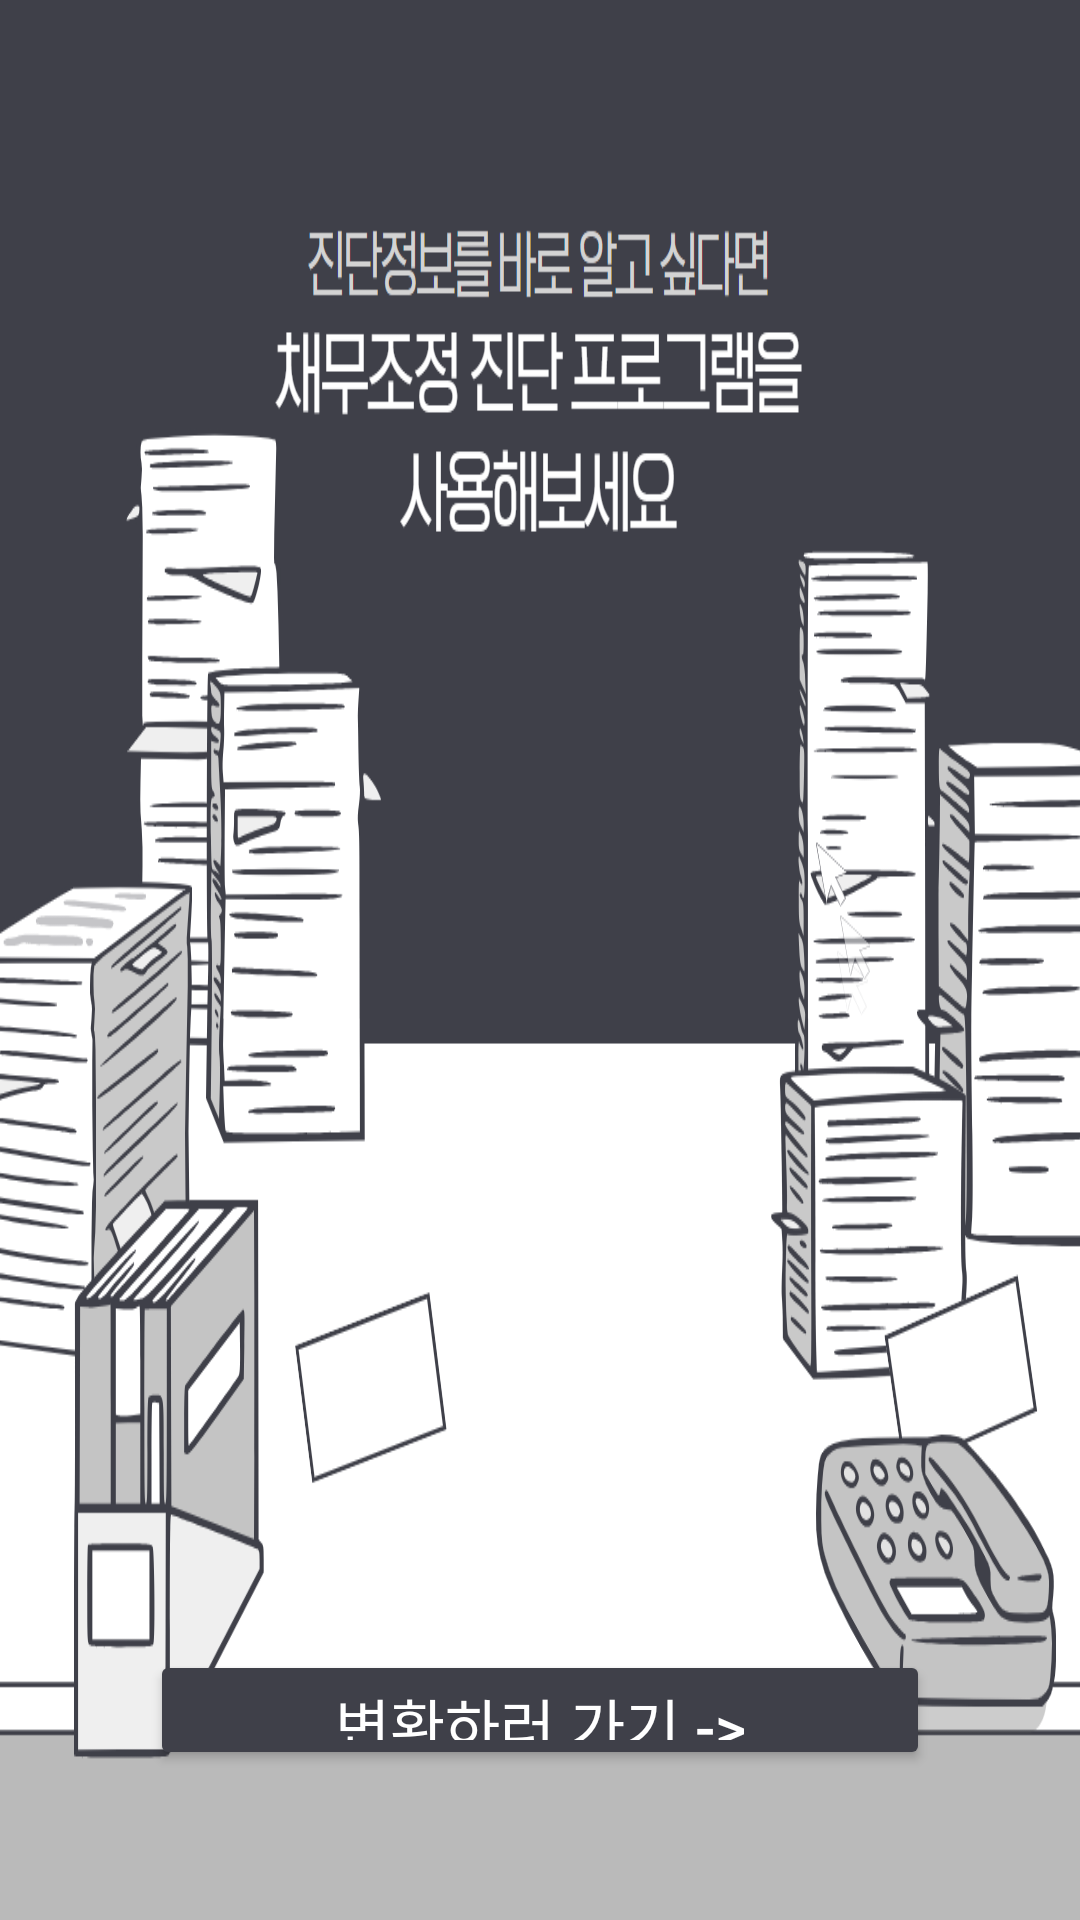

Android layout source for this screen:
<!-- AndroidManifest.xml: application theme Theme.Testproject -->
<!-- res/layout/activity_data.xml -->
<?xml version="1.0" encoding="utf-8"?>
<LinearLayout xmlns:android="http://schemas.android.com/apk/res/android" xmlns:app="http://schemas.android.com/apk/res-auto"
    android:orientation="vertical"
    android:background="@drawable/background1"
    android:padding="50dp"
    android:layout_width="match_parent"
    android:layout_height="match_parent">
    <Button
        android:textSize="20sp"
        android:textColor="@color/white"
        android:id="@+id/buttonSelectFile"
        android:layout_width="match_parent"
        android:layout_height="wrap_content"
        android:layout_marginTop="500dp"
        android:text="변환하러 가기 -&gt;"
        android:backgroundTint="#3f4049"/>
</LinearLayout>
<!-- resources referenced by this layout -->
<resources>
  <!-- drawable background1: png bitmap (drawable, 140858 bytes) -->
  <style name="Theme.Testproject" parent="Theme.MaterialComponents.Light.NoActionBar">
          <item name="colorPrimary">@color/purple_500</item>
          <item name="colorPrimaryVariant">@color/purple_700</item>
          <item name="colorOnPrimary">@color/white</item>
          <item name="colorSecondary">@color/teal_200</item>
          <item name="colorSecondaryVariant">@color/teal_700</item>
          <item name="colorOnSecondary">@color/black</item>
          <item name="android:statusBarColor">?attr/colorPrimaryVariant</item>
      </style>
  <!-- not gathered from this repository: default colours our renderer supplied (Android Studio template values) -->
  <color name="purple_500">#FF6200EE</color>
  <color name="purple_700">#FF3700B3</color>
  <color name="teal_200">#FF03DAC5</color>
  <color name="teal_700">#FF018786</color>
  <color name="black">#FF000000</color>
  <color name="white">#FFFFFFFF</color>
</resources>
